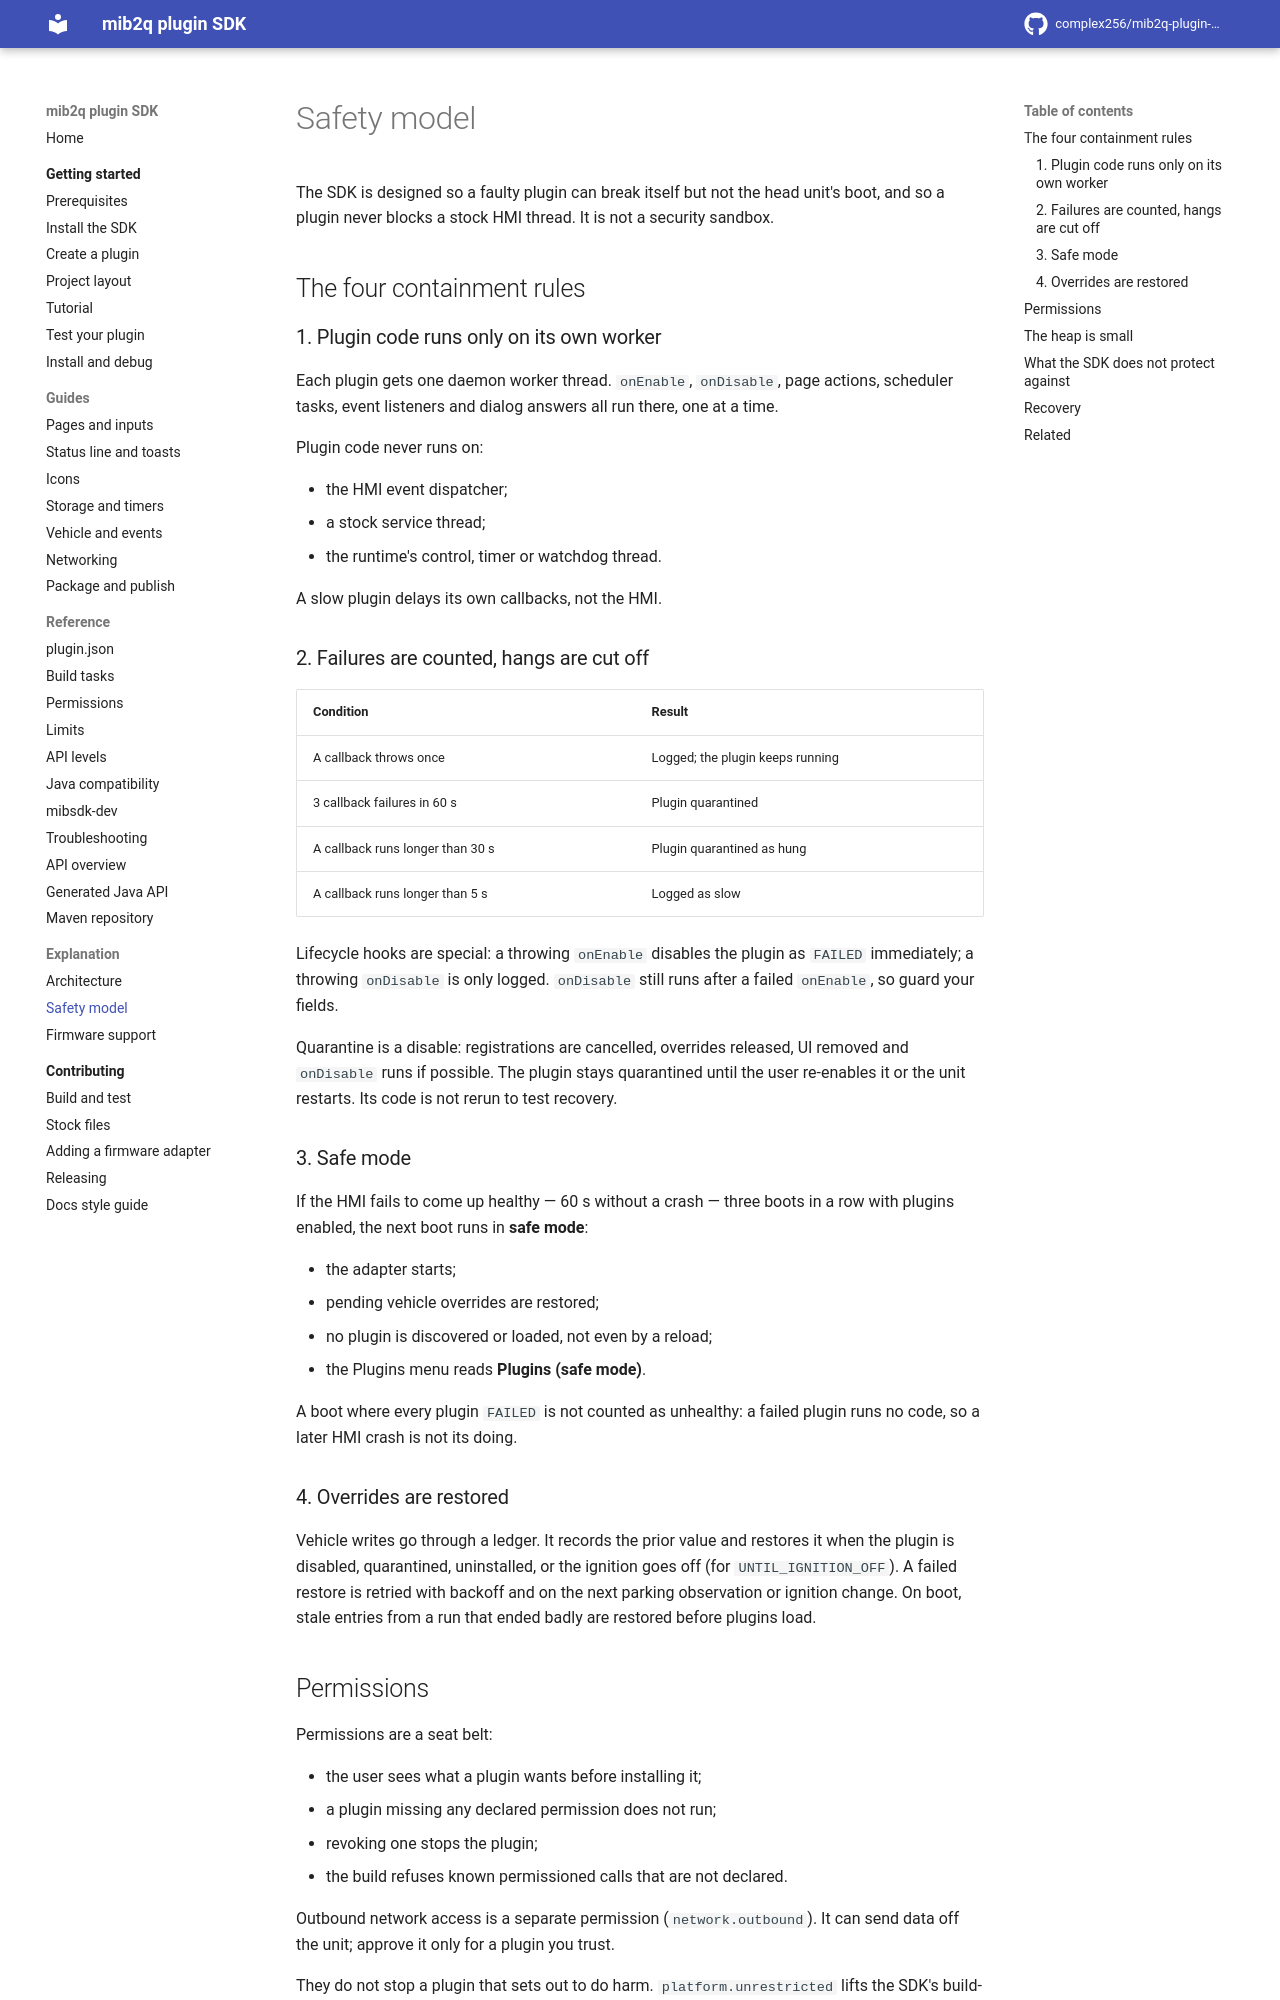

repository: complex256/mib2q-plugin-sdk · page: explanation/safety-model/index.html · generator: mkdocs

# Safety model

The SDK is designed so a faulty plugin can break itself but not the head unit's boot, and so a plugin
never blocks a stock HMI thread. It is not a security sandbox.

## The four containment rules

### 1. Plugin code runs only on its own worker

Each plugin gets one daemon worker thread. `onEnable`, `onDisable`, page actions, scheduler tasks, event
listeners and dialog answers all run there, one at a time.

Plugin code never runs on:

- the HMI event dispatcher;
- a stock service thread;
- the runtime's control, timer or watchdog thread.

A slow plugin delays its own callbacks, not the HMI.

### 2. Failures are counted, hangs are cut off

| Condition | Result |
|---|---|
| A callback throws once | Logged; the plugin keeps running |
| 3 callback failures in 60 s | Plugin quarantined |
| A callback runs longer than 30 s | Plugin quarantined as hung |
| A callback runs longer than 5 s | Logged as slow |

Lifecycle hooks are special: a throwing `onEnable` disables the plugin as `FAILED` immediately; a
throwing `onDisable` is only logged. `onDisable` still runs after a failed `onEnable`, so guard your
fields.

Quarantine is a disable: registrations are cancelled, overrides released, UI removed and `onDisable`
runs if possible. The plugin stays quarantined until the user re-enables it or the unit restarts. Its
code is not rerun to test recovery.

### 3. Safe mode

If the HMI fails to come up healthy — 60 s without a crash — three boots in a row with plugins enabled,
the next boot runs in **safe mode**:

- the adapter starts;
- pending vehicle overrides are restored;
- no plugin is discovered or loaded, not even by a reload;
- the Plugins menu reads **Plugins (safe mode)**.

A boot where every plugin `FAILED` is not counted as unhealthy: a failed plugin runs no code, so a later
HMI crash is not its doing.

### 4. Overrides are restored

Vehicle writes go through a ledger. It records the prior value and restores it when the plugin is
disabled, quarantined, uninstalled, or the ignition goes off (for `UNTIL_IGNITION_OFF`). A failed restore
is retried with backoff and on the next parking observation or ignition change. On boot, stale entries
from a run that ended badly are restored before plugins load.
